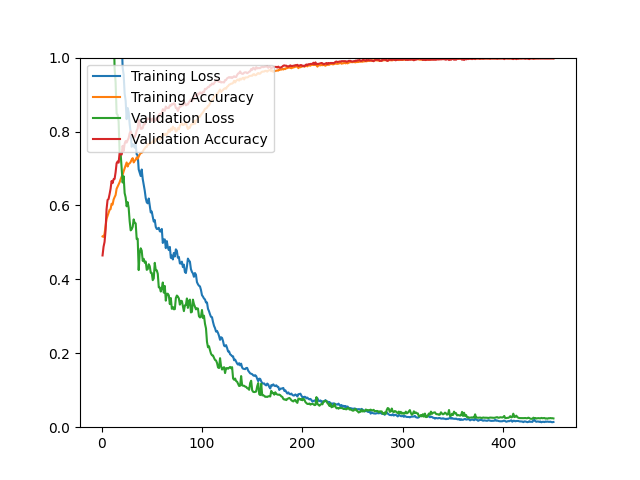

Source data for this figure (header and first rows):
epoch, loss, acc, val_loss, val_acc
1, 4.013, 0.5161, 2.438, 0.4647
2, 3.049, 0.5148, 2.186, 0.4882
3, 2.8, 0.5233, 1.959, 0.5012
4, 2.494, 0.5435, 1.784, 0.5321
5, 2.289, 0.5637, 1.511, 0.5898
6, 2.075, 0.5716, 1.359, 0.6149
7, 1.985, 0.5799, 1.384, 0.6174
8, 1.915, 0.5881, 1.287, 0.6304
9, 1.772, 0.5900, 1.22, 0.6450
10, 1.671, 0.6045, 1.048, 0.6661
11, 1.625, 0.6024, 1.034, 0.6604
12, 1.53, 0.6158, 1.094, 0.6710
13, 1.447, 0.6224, 0.9711, 0.6718
14, 1.363, 0.6282, 0.9335, 0.6897
15, 1.284, 0.6450, 0.8486, 0.7141
16, 1.227, 0.6510, 0.8451, 0.7189
17, 1.197, 0.6577, 0.8271, 0.7157
18, 1.157, 0.6628, 0.7430, 0.7417
19, 1.086, 0.6709, 0.7411, 0.7417
20, 1.06, 0.6777, 0.7004, 0.7376
21, 0.9727, 0.6829, 0.6620, 0.7612
22, 0.9543, 0.6923, 0.6789, 0.7474
23, 0.9029, 0.7003, 0.6334, 0.7669
24, 0.8833, 0.7077, 0.6217, 0.7742
25, 0.8335, 0.7163, 0.5976, 0.7701
26, 0.8636, 0.7053, 0.6089, 0.7766
27, 0.8524, 0.7123, 0.5937, 0.7823
28, 0.8201, 0.7140, 0.5576, 0.7953
29, 0.7977, 0.7177, 0.5326, 0.8002
30, 0.7587, 0.7237, 0.5355, 0.7929
31, 0.7654, 0.7280, 0.5421, 0.7864
32, 0.7641, 0.7164, 0.5623, 0.7864
33, 0.7562, 0.7207, 0.5526, 0.7847
34, 0.7653, 0.7237, 0.5514, 0.7920
35, 0.7380, 0.7299, 0.5088, 0.8026
36, 0.7360, 0.7264, 0.5098, 0.8083
37, 0.6974, 0.7323, 0.4251, 0.8318
38, 0.6880, 0.7380, 0.4718, 0.8229
39, 0.6796, 0.7417, 0.4840, 0.8075
40, 0.6972, 0.7424, 0.4778, 0.8075
41, 0.6717, 0.7454, 0.4499, 0.8091
42, 0.6567, 0.7507, 0.4556, 0.8205
43, 0.6403, 0.7535, 0.4450, 0.8197
44, 0.6199, 0.7583, 0.4482, 0.8253
45, 0.6085, 0.7583, 0.4258, 0.8327
46, 0.6057, 0.7663, 0.4276, 0.8359
47, 0.6188, 0.7649, 0.4409, 0.8335
48, 0.5994, 0.7676, 0.4356, 0.8343
49, 0.5810, 0.7688, 0.4180, 0.8335
50, 0.5836, 0.7703, 0.4173, 0.8286
51, 0.5691, 0.7716, 0.3978, 0.8351
52, 0.5563, 0.7779, 0.4028, 0.8343
53, 0.5606, 0.7716, 0.4447, 0.8278
54, 0.5419, 0.7804, 0.4247, 0.8327
55, 0.5364, 0.7781, 0.4244, 0.8375
56, 0.5365, 0.7826, 0.4148, 0.8294
57, 0.5395, 0.7813, 0.3784, 0.8448
58, 0.5301, 0.7777, 0.3779, 0.8481
59, 0.5292, 0.7825, 0.3670, 0.8473
60, 0.5365, 0.7828, 0.3758, 0.8473
... 390 more rows
